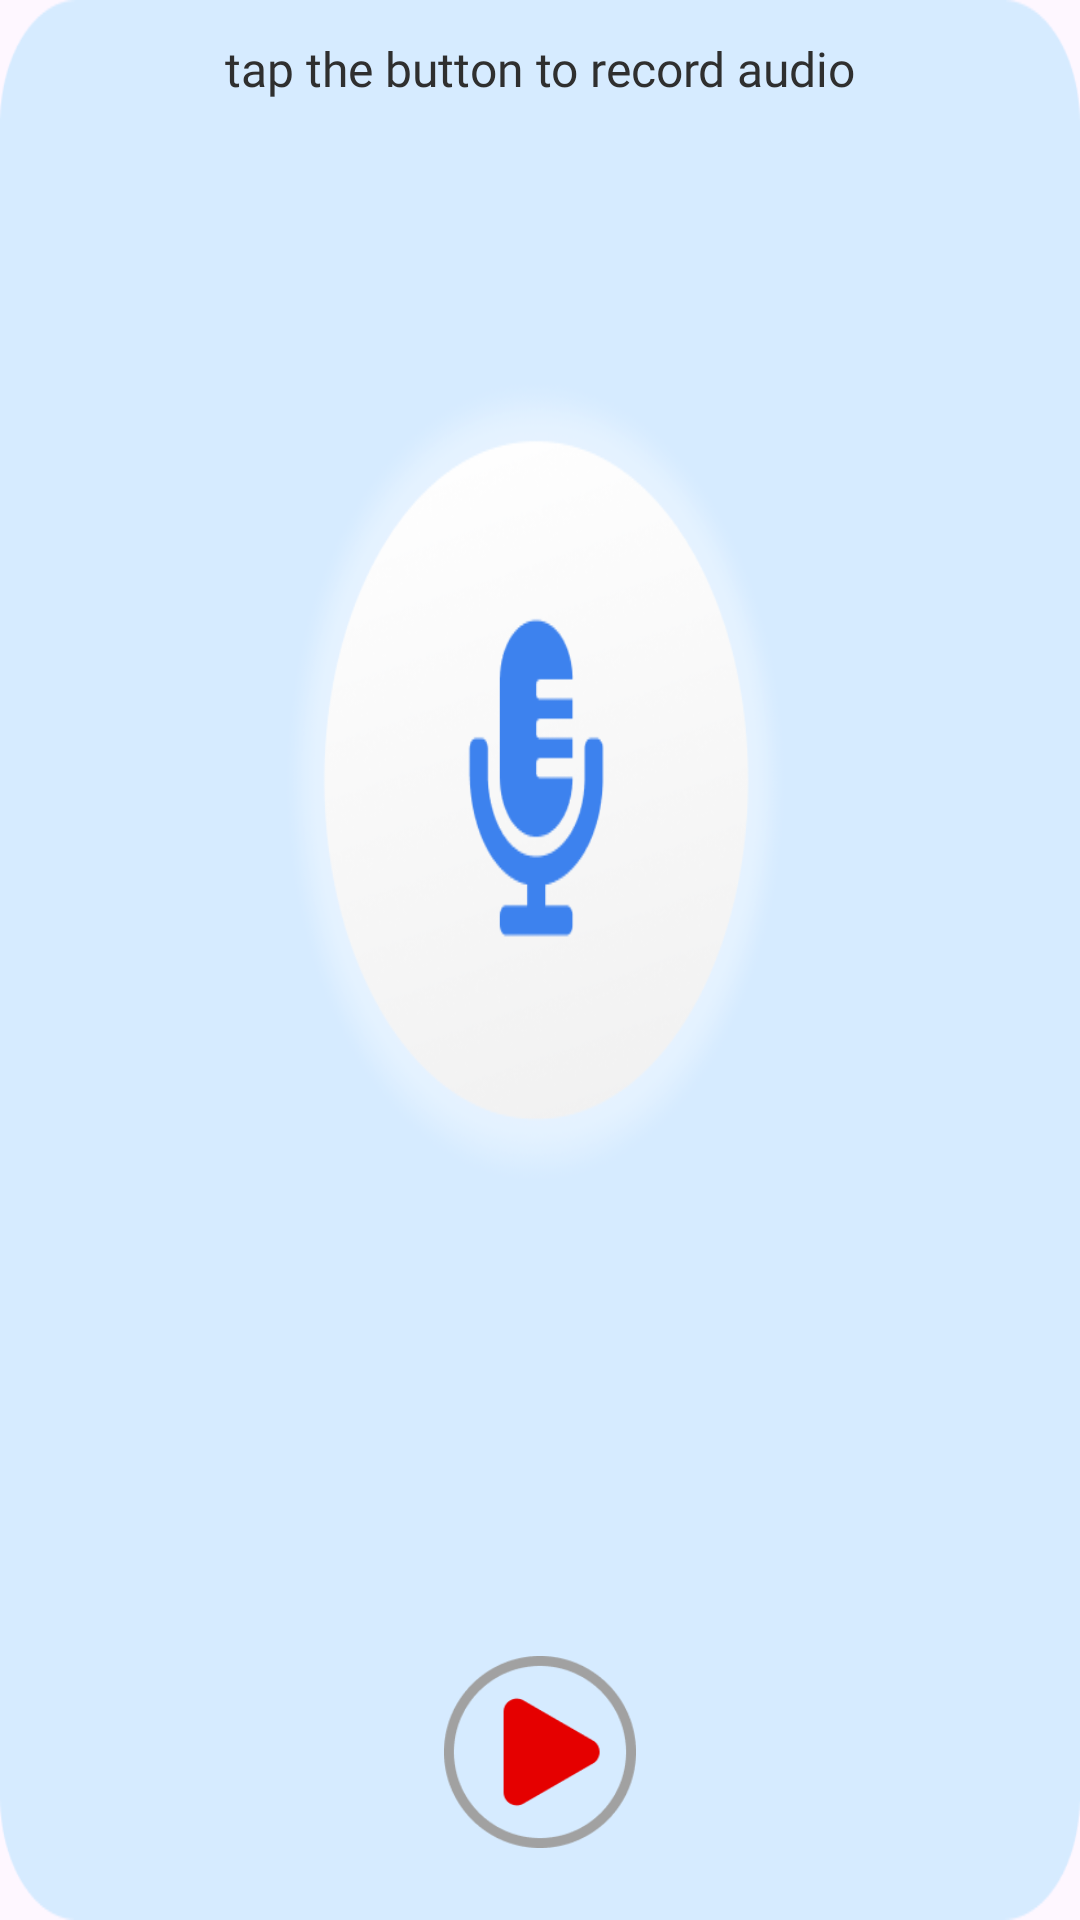

Android layout source for this screen:
<!-- AndroidManifest.xml: application theme Theme.ST069_FakeCallPhonePrank -->
<!-- res/layout/dialog_voice_record.xml -->
<?xml version="1.0" encoding="utf-8"?>
<androidx.constraintlayout.widget.ConstraintLayout xmlns:android="http://schemas.android.com/apk/res/android"
    xmlns:app="http://schemas.android.com/apk/res-auto"
    android:id="@+id/rootLayout"
    android:layout_width="278dp"
    android:layout_height="309dp"
    android:background="@drawable/bg_recording_area_start">

    <TextView
        android:id="@+id/tvTapToRecord"
        android:layout_width="wrap_content"
        android:layout_height="wrap_content"
        android:text="@string/tap_the_button_to_record_audio"
        app:layout_constraintTop_toTopOf="parent"
        app:layout_constraintStart_toStartOf="parent"
        app:layout_constraintEnd_toEndOf="parent"
        android:layout_marginTop="12dp"
        android:textColor="#2F2F2F"
        android:textSize="16sp"
        android:fontFamily="@font/roboto_regular"
        />
    
    <TextView
        android:id="@+id/tvRecordingTimer"
        android:layout_width="wrap_content"
        android:layout_height="wrap_content"
        android:text="00:00"
        android:textSize="28sp"
        android:fontFamily="@font/roboto"
        android:textStyle="bold"
        android:textColor="#000000"
        android:visibility="gone"
        app:layout_constraintBottom_toBottomOf="parent"
        app:layout_constraintStart_toStartOf="parent"
        app:layout_constraintEnd_toEndOf="parent" />

    
    <ImageView
        android:id="@+id/btnPlayRecord"
        android:layout_width="64dp"
        android:layout_height="64dp"
        android:src="@drawable/ic_start_voice"
        android:layout_marginBottom="24dp"
        app:layout_constraintBottom_toBottomOf="parent"
        app:layout_constraintStart_toStartOf="parent"
        app:layout_constraintEnd_toEndOf="parent" />

    
    <ImageView
        android:id="@+id/btnStopRecord"
        android:layout_width="64dp"
        android:layout_height="64dp"
        android:src="@drawable/ic_running_voice"
        android:visibility="gone"
        android:layout_marginBottom="24dp"
        app:layout_constraintBottom_toBottomOf="parent"
        app:layout_constraintStart_toStartOf="parent"
        app:layout_constraintEnd_toEndOf="parent" />

</androidx.constraintlayout.widget.ConstraintLayout>
<!-- resources referenced by this layout -->
<resources>
  <!-- drawable bg_recording_area_start: png bitmap (drawable, 49272 bytes) -->
  <!-- drawable ic_running_voice: png bitmap (drawable, 4483 bytes) -->
  <!-- drawable ic_start_voice: png bitmap (drawable, 4891 bytes) -->
  <string name="tap_the_button_to_record_audio">tap the button to record audio</string>
  <style name="Theme.ST069_FakeCallPhonePrank" parent="Base.Theme.ST069_FakeCallPhonePrank" />
  <style name="Base.Theme.ST069_FakeCallPhonePrank" parent="Theme.Material3.DayNight.NoActionBar">
          <item name="android:statusBarColor">@android:color/transparent</item>
          <item name="android:navigationBarColor">@android:color/transparent</item>
  
          
          <item name="android:windowLightStatusBar">true</item>
      </style>
</resources>
